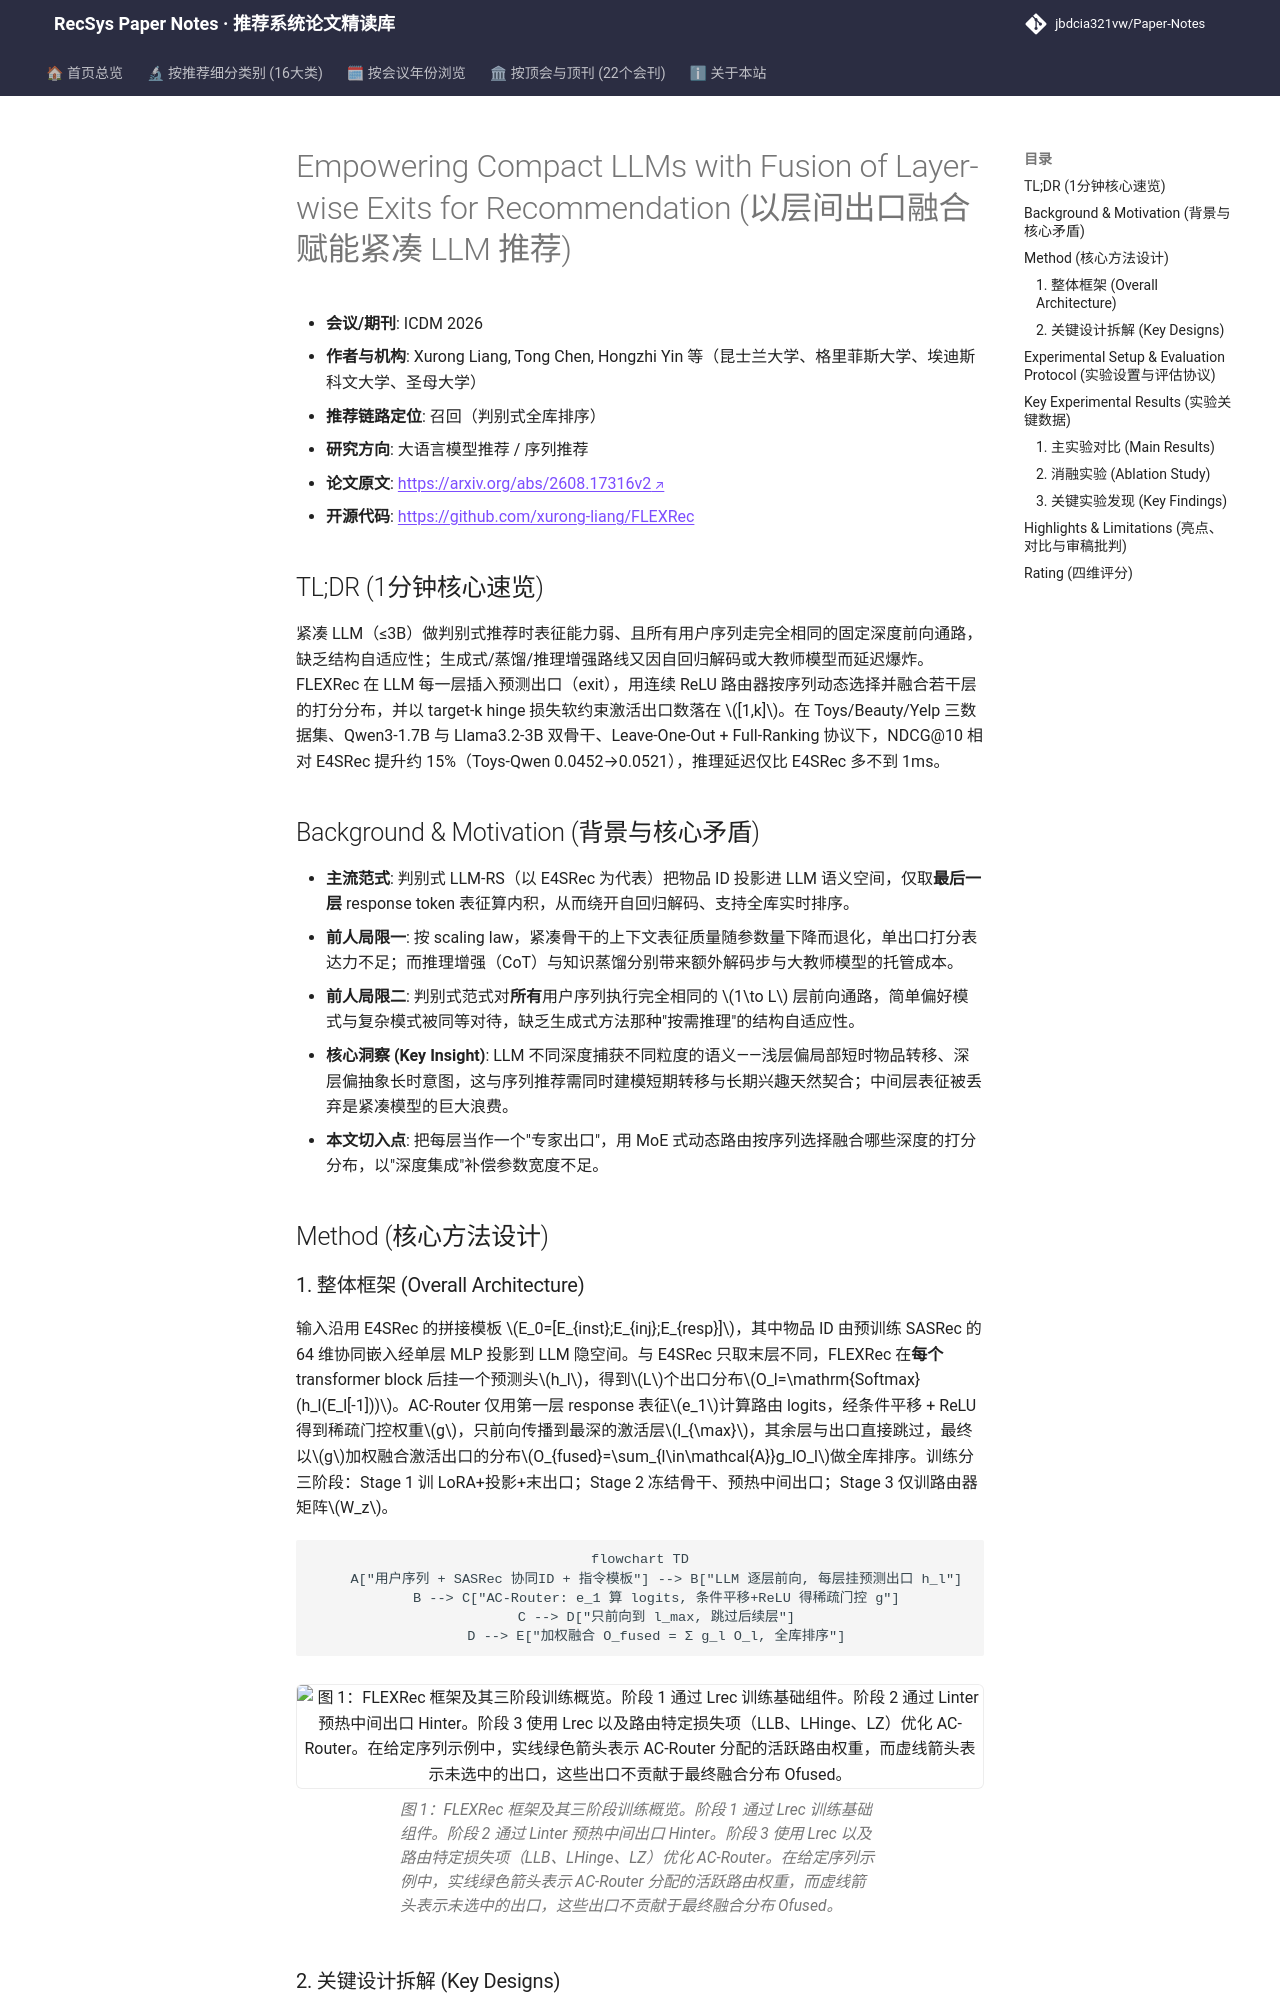

repository: jbdcia321vw/Paper-Notes · page: venues/ICDM/2026/llm_rec/empowering_compact_llms_with_fusion_of_layer_wise_exits_for_recommendation/index.html · generator: mkdocs

---
title: "[Paper Note] Empowering Compact LLMs with Fusion of Layer-wise Exits for Recommendation"
description: "[ICDM 2026][LLM4Rec] 在紧凑 LLM 每层插入预测出口并用连续 ReLU 路由器自适应融合多层打分分布，target-k hinge 损失约束激活出口数，全库排序下精度超越大模型基线且延迟仅增 <1ms。"
tags:
  - ICDM
  - 大语言模型推荐
  - 召回
  - 层间出口融合
  - 自适应连续路由
date: 2026-11-13
venue: ICDM
year: 2026
paper_url: "https://arxiv.org/abs/2608.17316"
code_url: "https://github.com/xurong-liang/FLEXRec"
categories:
  - llm_rec
  - sequential_rec
---

# Empowering Compact LLMs with Fusion of Layer-wise Exits for Recommendation (以层间出口融合赋能紧凑 LLM 推荐)

- **会议/期刊**: ICDM 2026
- **作者与机构**: Xurong Liang, Tong Chen, Hongzhi Yin 等（昆士兰大学、格里菲斯大学、埃迪斯科文大学、圣母大学）
- **推荐链路定位**: 召回（判别式全库排序）
- **研究方向**: 大语言模型推荐 / 序列推荐
- **论文原文**: [https://arxiv.org/abs/2608.17316v2](https://arxiv.org/abs/2608.17316v2)
- **开源代码**: [https://github.com/xurong-liang/FLEXRec](https://github.com/xurong-liang/FLEXRec)

## TL;DR (1分钟核心速览)

紧凑 LLM（≤3B）做判别式推荐时表征能力弱、且所有用户序列走完全相同的固定深度前向通路，缺乏结构自适应性；生成式/蒸馏/推理增强路线又因自回归解码或大教师模型而延迟爆炸。FLEXRec 在 LLM 每一层插入预测出口（exit），用连续 ReLU 路由器按序列动态选择并融合若干层的打分分布，并以 target-k hinge 损失软约束激活出口数落在 $[1,k]$。在 Toys/Beauty/Yelp 三数据集、Qwen3-1.7B 与 Llama3.2-3B 双骨干、Leave-One-Out + Full-Ranking 协议下，NDCG@10 相对 E4SRec 提升约 15%（Toys-Qwen 0.0452→0.0521），推理延迟仅比 E4SRec 多不到 1ms。

## Background & Motivation (背景与核心矛盾)

- **主流范式**: 判别式 LLM-RS（以 E4SRec 为代表）把物品 ID 投影进 LLM 语义空间，仅取**最后一层** response token 表征算内积，从而绕开自回归解码、支持全库实时排序。
- **前人局限一**: 按 scaling law，紧凑骨干的上下文表征质量随参数量下降而退化，单出口打分表达力不足；而推理增强（CoT）与知识蒸馏分别带来额外解码步与大教师模型的托管成本。
- **前人局限二**: 判别式范式对**所有**用户序列执行完全相同的 $1\to L$ 层前向通路，简单偏好模式与复杂模式被同等对待，缺乏生成式方法那种"按需推理"的结构自适应性。
- **核心洞察 (Key Insight)**: LLM 不同深度捕获不同粒度的语义——浅层偏局部短时物品转移、深层偏抽象长时意图，这与序列推荐需同时建模短期转移与长期兴趣天然契合；中间层表征被丢弃是紧凑模型的巨大浪费。
- **本文切入点**: 把每层当作一个"专家出口"，用 MoE 式动态路由按序列选择融合哪些深度的打分分布，以"深度集成"补偿参数宽度不足。

## Method (核心方法设计)
